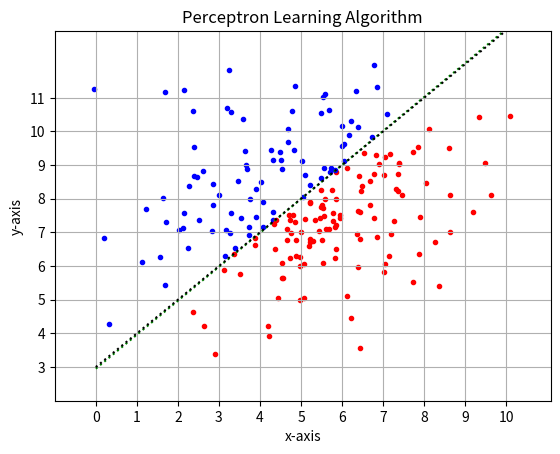

Generate this figure with matplotlib:
"""
PLA.py
[redacted]

This program models the perceptron learning algorithm as a linear
approximation against randomly generated data points. The points will be
displayed as a scatterplot, with the real and predicted target functions
plotted as lines over the data. The default target function is listed under
the global variables as a tuple (a, b) for the equation: y=a*x+b.
"""
import numpy as np
import matplotlib.pyplot as plt

"""
GLOBAL VARIABLES
"""
tf = (1, 3)  # Target function slope and y-int in equation of line: y=a*x+b
D = 200  # Number of points in data set
RANGE = 10  # Range of data to learn from; also limits the plot axes
MEAN_X = RANGE/2
MEAN_Y = tf[0] * MEAN_X + tf[1]


def f(x_n, g=tf):
    """
    Returns y-coor based on target function f and input x
    :param x_n: input
    :param g: Best-fit slope and y-offset for target function
    :return: y-coordinate based on target function f and input x
    """
    return g[0]*x_n+g[1]


def h(x_n, g=tf):
    """
    Takes input x and returns output +1 or -1 based on target function
    :param x_n: input data point
    :param g: Best-fit slope and y-offset for target function
    :return: output h(x), either +1 or -1
    """
    if x_n[2] > f(x_n[1], g):
        return 1
    else:
        return -1


def plot_target_function(graph, g=tf, color="k"):
    """
    Maps a line onto a plot to indicate ideal or estimated target function
    :param graph: The figure/plot to display the line on
    :param g: Best-guess target function parameters ([slope, y-int])
    :param color: Determines color of the target function line plot
    :return: none
    """
    plt.plot((0, RANGE), (f(0, g), f(RANGE, g)), color+":", figure=graph)


def plot(data, output, g=tf, show_g=True, show_tf=False):
    """
    Generate scatterplot using matplotlib.pyplot with a linear approximation
    of the best-guess target function
    :param data: Array of size Dx3; [0] is x-coor, [1] is y-coor, [2] is h(x)
    :param output: Array of size Dx1, containing y-output values for each point
    :param g: Best-guess target function parameters ([slope, y-int])
    :param show_g: Shows the predicted target function line
    :param show_tf: Shows the real target function line
    :return: none
    """
    fig = plt.figure()

    # Plot points
    for i, d in enumerate(data):
        if output[i] > 0:
            plt.scatter(d[1], d[2], figure=fig, marker=".", c="blue")
        else:
            plt.scatter(d[1], d[2], figure=fig, marker=".", c="red")

    # Show predicted target function line
    if show_g:
        plot_target_function(fig, g, color='g')

    # Show real target function line
    if show_tf:
        plot_target_function(fig, tf)

    # Plot properties
    plt.xticks(np.arange(int(min(data[:,1])), max(data[:,1]), 1.0))
    plt.yticks(np.arange(int(min(data[:,2])), max(data[:,2]), 1.0))
    plt.xlim(int(min(data[:,1]))-1, max(data[:,1])+1)
    plt.ylim(int(min(data[:,2]))-1, max(data[:,2])+1)
    plt.grid(True)  # turn on grid
    plt.xlabel('x-axis')  # x-axis label
    plt.ylabel('y-axis')  # y-axis label
    plt.title('Perceptron Learning Algorithm')  # title
    plt.show()


def perceptron_learning_algorithm(data, output):
    """
    Runs the PLA on a data set to find a linear classification
    :param data: Matrix of data points [[bias, x1, x2]]
    :param output: Array of y-output values, either +1 or -1
    :return: Array of weight values w
    """
    w = np.array([1., 1., 1.])  # Initialize weight array as 1's

    iter_count = 0  # Counter to track number of iterations passed
    update_count = 0  # Counter to track number of times a weight was updated
    misclassified = False  # Boolean check if there is misclassified data

    while True:  # Loop until no misclassified date is found
        for i, d in enumerate(data):  # i = iterations, d = data point
            if (np.dot(d, w) * output[i]) <= 0:  # Check for misclassification
                misclassified = True
                # Update weight values
                w[0] = w[0] + d[0] * output[i]
                w[1] = w[1] + d[1] * output[i]
                w[2] = w[2] + d[2] * output[i]
                update_count += 1
        iter_count += 1

        # Reset boolean check if misclassified data was found
        if misclassified is True:
            misclassified = False
        # Break loop if no misclassified data was found
        elif misclassified is False:
            break

    # Number of iterations needed
    print('Number of iterations needed:', iter_count)

    # Number of weight updates needed
    print('Number of weight updates needed:', update_count)

    return w


def main():
    """
    main function
    :return: none
    """
    # Generate the initial data set
    # data_points = np.random.rand(D, 3) * RANGE  # Array of size Dx3
    print("For %i points," % D)
    dataset = np.random.multivariate_normal(mean=[MEAN_X, MEAN_Y], cov=np.diag([3, 3]), size=D)
    dataset = np.insert(dataset, 0, 1, axis=1)  # Insert column for bias value

    y_output = np.array([])  # Generate empty array for output y
    for i in dataset:
        y_output = np.append(y_output, h(i, tf))  # Append y-output values

    # Run PLA on data to determine best-fit target function g, return weights
    # as w
    w = perceptron_learning_algorithm(dataset, y_output)

    # Print weight values
    # print("w0: ", w[0])
    # print("w1: ", w[1])
    # print("w2: ", w[2])

    line_parameters = [-w[1]/w[2], -w[0]/w[2]]

    print("Target function:\n\t\ty =", tf[0], "* x +", tf[1])
    print("Prediction func:\n\t\ty = %s" % float('%.1g' % line_parameters[0]),
          "* x + %s" % float('%.1g' % line_parameters[1]))

    plot(dataset, y_output, line_parameters, show_tf=True)


if __name__ == "__main__":
    main()
